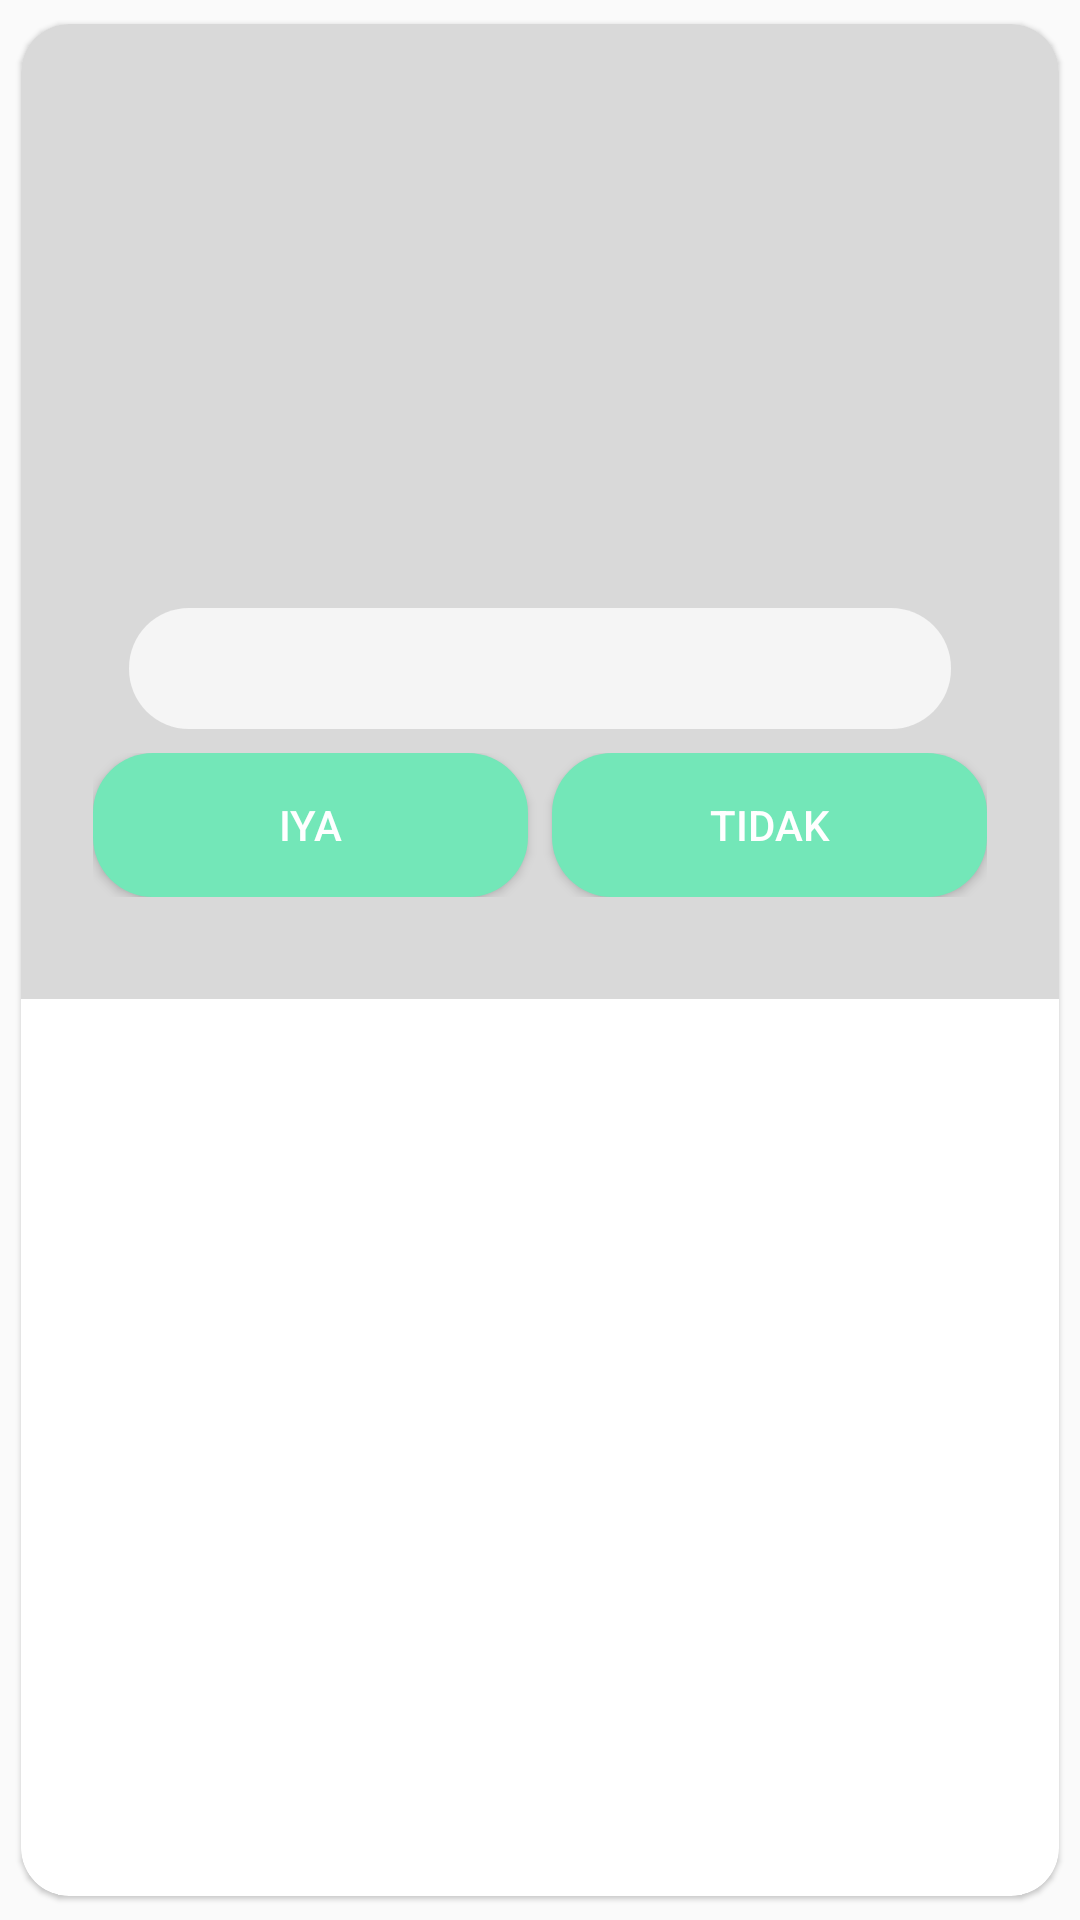

This screen was rendered from an Android layout file. Write that file and the resources it references.
<!-- AndroidManifest.xml: application theme Theme.Adek -->
<!-- res/layout/dialog_update.xml -->
<?xml version="1.0" encoding="utf-8"?>
<androidx.cardview.widget.CardView
    xmlns:android="http://schemas.android.com/apk/res/android"
    xmlns:app="http://schemas.android.com/apk/res-auto"
    android:layout_width="300dp"
    android:layout_height="wrap_content"
    app:cardCornerRadius="16dp"
    app:cardElevation="1dp"
    app:cardUseCompatPadding="true">

    <FrameLayout
        android:layout_width="match_parent"
        android:layout_height="wrap_content">

        <ImageView
            android:id="@+id/konfirmasi_image"
            android:layout_width="match_parent"
            android:layout_height="wrap_content"
            android:adjustViewBounds="true"
            android:scaleType="fitCenter"
            android:src="@drawable/gambar_kosong" />

        <LinearLayout
            android:layout_width="match_parent"
            android:layout_height="wrap_content"
            android:orientation="vertical"
            android:layout_gravity="bottom"
            android:padding="16dp">

            <EditText
                android:layout_width="match_parent"
                android:layout_height="wrap_content"
                android:padding="8dp"
                android:hint=""
                android:inputType="numberDecimal"
                android:layout_marginLeft="20dp"
                android:layout_marginRight="20dp"
                android:imeOptions="actionDone"
                android:background="@drawable/custom_edittext"
                android:textColor="#000000"
                android:textColorHint="#808080" />

            <LinearLayout
                android:layout_width="match_parent"
                android:layout_height="wrap_content"

                android:orientation="horizontal"
                android:layout_marginBottom="10dp"
                android:padding="8dp"
                android:weightSum="2">

                <Button
                    android:id="@+id/btn_iya"
                    android:layout_width="0dp"
                    android:layout_height="wrap_content"
                    android:layout_marginEnd="8dp"
                    android:layout_weight="1"
                    android:text="IYA"
                    android:paddingVertical="10dp"
                    android:background="@drawable/custom_button"
                    android:textColor="#FFFFFF" />

                <Button
                    android:id="@+id/btn_tidak"
                    android:layout_width="0dp"
                    android:layout_height="wrap_content"
                    android:layout_weight="1"
                    android:text="TIDAK"
                    android:paddingVertical="10dp"
                    android:background="@drawable/custom_button"
                    android:textColor="#FFFFFF" />
            </LinearLayout>
        </LinearLayout>
    </FrameLayout>
</androidx.cardview.widget.CardView>
<!-- resources referenced by this layout -->
<resources>
  <!-- drawable custom_button (drawable) -->
  <?xml version="1.0" encoding="utf-8"?>
  <shape xmlns:android="http://schemas.android.com/apk/res/android"
      android:shape="rectangle">
  
      <solid
          android:color="@color/hijau_navy">
  
      </solid>
      <corners
          android:radius="20dp">
      </corners>
  
  </shape>
  <!-- drawable custom_edittext (drawable) -->
  <?xml version="1.0" encoding="utf-8"?>
  <shape xmlns:android="http://schemas.android.com/apk/res/android"
      android:shape="rectangle">
  
      <solid
          android:color="#F5F5F5">
      </solid>
      <corners
          android:radius="20dp"
          />
  </shape>
  <!-- drawable gambar_kosong: png bitmap (drawable, 291 bytes) -->
  <style name="Theme.Adek" parent="Base.Theme.Adek" />
  <color name="hijau_navy">#73E7B8</color>
  <style name="Base.Theme.Adek" parent="Theme.AppCompat.Light.NoActionBar">
          
          
      </style>
</resources>
